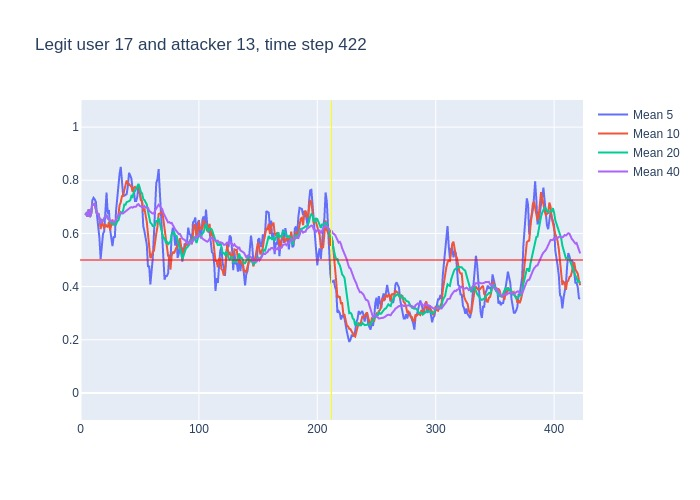

The data file committed next to this chart (first rows):
, time, confidence, avg_5_conf, avg_10_conf, avg_20_conf, avg_40_conf, real_user, predicted, user_count
0, 3, 0.67, , , , , 17, 17, 16
1, 4, 0.68, 0.67, 0.67, 0.67, 0.67, 17, 17, 16
2, 5, 0.64, 0.675, 0.675, 0.675, 0.675, 17, 17, 16
3, 6, 0.77, 0.6633, 0.6633, 0.6633, 0.6633, 17, 17, 16
4, 7, 0.55, 0.69, 0.69, 0.69, 0.69, 17, 17, 16
5, 8, 0.74, 0.662, 0.662, 0.662, 0.662, 17, 17, 16
6, 9, 0.92, 0.676, 0.675, 0.675, 0.675, 17, 17, 16
7, 10, 0.69, 0.724, 0.71, 0.71, 0.71, 17, 17, 16
8, 11, 0.74, 0.734, 0.7075, 0.7075, 0.7075, 17, 17, 16
9, 12, 0.5, 0.728, 0.7111, 0.7111, 0.7111, 17, 17, 16
10, 13, 0.48, 0.718, 0.69, 0.69, 0.69, 17, 17, 16
11, 14, 0.73, 0.666, 0.671, 0.6709, 0.6709, 17, 17, 16
12, 15, 0.46, 0.628, 0.676, 0.6758, 0.6758, 17, 17, 16
13, 16, 0.35, 0.582, 0.658, 0.6592, 0.6592, 17, 17, 16
14, 17, 0.84, 0.504, 0.616, 0.6371, 0.6371, 17, 17, 16
15, 18, 0.61, 0.572, 0.645, 0.6507, 0.6507, 17, 17, 16
16, 19, 0.78, 0.598, 0.632, 0.6481, 0.6481, 17, 17, 16
17, 20, 0.85, 0.608, 0.618, 0.6559, 0.6559, 17, 17, 16
18, 21, 0.69, 0.686, 0.634, 0.6667, 0.6667, 17, 17, 16
19, 22, 0.44, 0.754, 0.629, 0.6679, 0.6679, 17, 17, 16
20, 23, 0.68, 0.674, 0.623, 0.6565, 0.6565, 17, 17, 16
21, 24, 0.42, 0.688, 0.643, 0.657, 0.6576, 17, 17, 16
22, 25, 0.65, 0.616, 0.612, 0.644, 0.6468, 17, 17, 16
23, 26, 0.57, 0.576, 0.631, 0.6445, 0.647, 17, 17, 16
24, 27, 0.62, 0.552, 0.653, 0.6345, 0.6437, 17, 17, 16
25, 28, 0.66, 0.588, 0.631, 0.638, 0.6428, 17, 17, 16
26, 29, 0.92, 0.584, 0.636, 0.634, 0.6435, 17, 17, 16
27, 30, 0.92, 0.684, 0.65, 0.634, 0.6537, 17, 17, 16
28, 31, 0.81, 0.738, 0.657, 0.6455, 0.6632, 17, 17, 16
29, 32, 0.81, 0.786, 0.669, 0.649, 0.6683, 17, 17, 16
30, 33, 0.79, 0.824, 0.706, 0.6645, 0.673, 17, 17, 16
31, 34, 0.65, 0.85, 0.717, 0.68, 0.6768, 17, 17, 16
32, 35, 0.66, 0.796, 0.74, 0.676, 0.6759, 17, 17, 16
33, 36, 0.8, 0.744, 0.741, 0.686, 0.6755, 17, 17, 16
34, 37, 0.83, 0.742, 0.764, 0.7085, 0.6791, 17, 17, 16
35, 38, 0.8, 0.746, 0.785, 0.708, 0.6834, 17, 17, 16
36, 39, 0.8, 0.748, 0.799, 0.7175, 0.6867, 17, 17, 16
37, 40, 0.91, 0.778, 0.787, 0.7185, 0.6897, 17, 17, 16
38, 41, 0.75, 0.828, 0.786, 0.7215, 0.6955, 17, 17, 16
39, 42, 0.77, 0.818, 0.78, 0.7245, 0.6969, 17, 17, 16
40, 43, 0.6, 0.806, 0.776, 0.741, 0.6988, 17, 17, 16
41, 44, 0.8, 0.766, 0.757, 0.737, 0.697, 17, 17, 16
42, 45, 0.69, 0.766, 0.772, 0.756, 0.7, 17, 17, 16
43, 46, 0.75, 0.722, 0.775, 0.758, 0.7013, 17, 17, 16
44, 47, 0.85, 0.722, 0.77, 0.767, 0.7007, 17, 17, 16
45, 48, 0.81, 0.738, 0.772, 0.7785, 0.7082, 17, 17, 16
46, 49, 0.67, 0.78, 0.773, 0.786, 0.71, 17, 17, 16
47, 50, 0.56, 0.754, 0.76, 0.7735, 0.7037, 17, 17, 16
48, 51, 0.71, 0.728, 0.725, 0.7555, 0.7005, 17, 17, 16
49, 52, 0.39, 0.72, 0.721, 0.7505, 0.6998, 17, 17, 16
50, 53, 0.71, 0.628, 0.683, 0.7295, 0.697, 17, 17, 16
51, 54, 0.53, 0.608, 0.694, 0.7255, 0.7027, 17, 17, 16
52, 55, 0.45, 0.58, 0.667, 0.7195, 0.6978, 17, 17, 16
53, 56, 0.29, 0.558, 0.643, 0.709, 0.6975, 17, 17, 16
54, 57, 0.41, 0.474, 0.597, 0.6835, 0.696, 17, 17, 16
55, 58, 0.36, 0.478, 0.553, 0.6625, 0.6853, 17, 17, 16
56, 59, 0.72, 0.408, 0.508, 0.6405, 0.679, 17, 17, 16
57, 60, 0.74, 0.446, 0.513, 0.6365, 0.6775, 17, 17, 16
58, 61, 0.74, 0.504, 0.531, 0.628, 0.6747, 17, 17, 16
59, 62, 0.84, 0.594, 0.534, 0.6275, 0.676, 17, 17, 16
... 360 more rows
